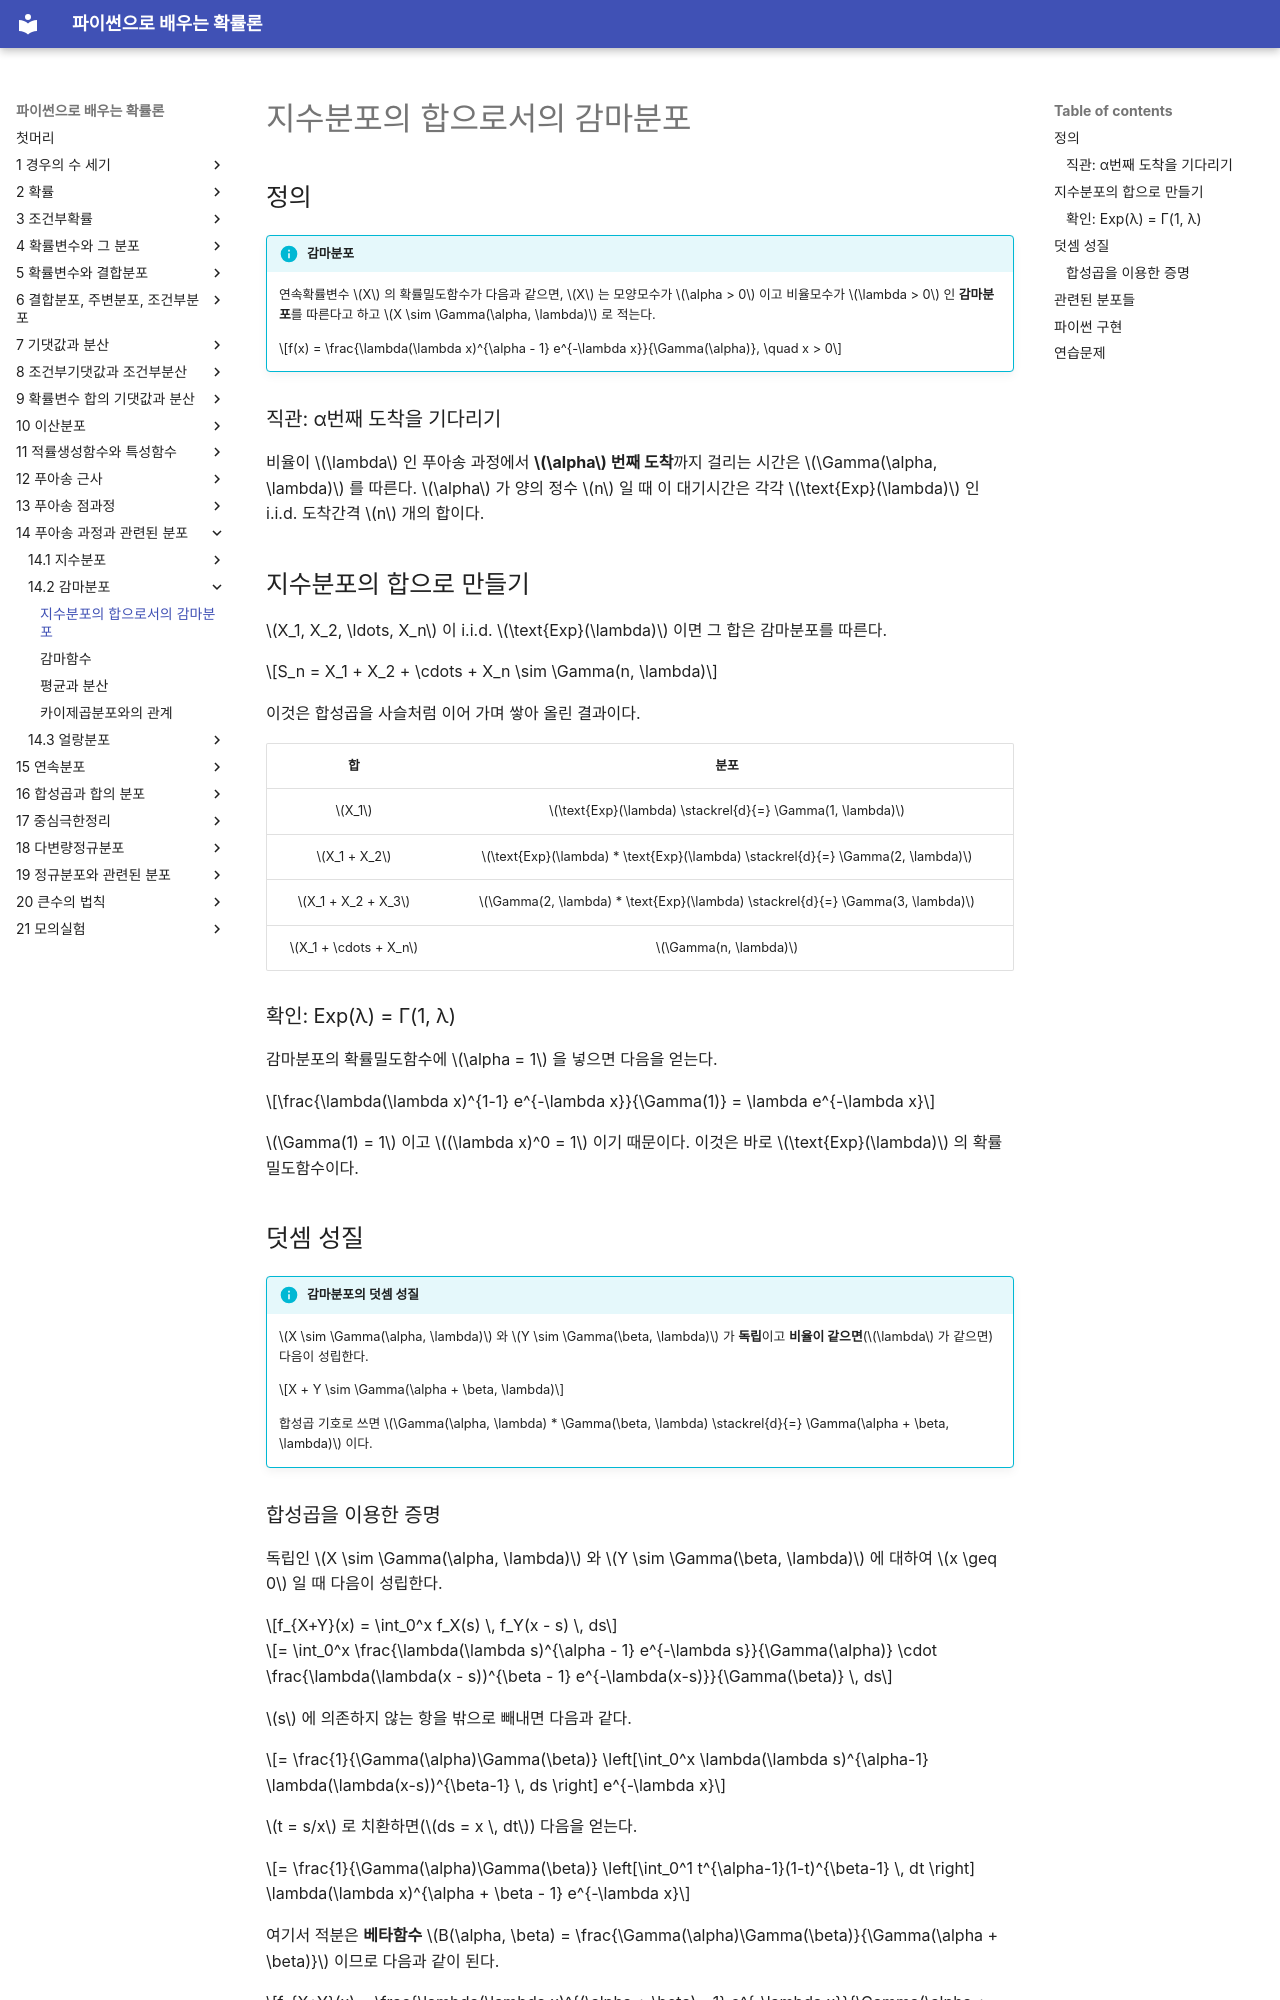

repository: SungchulLee/undergraduate_probability_book_writing · page: ch14/gamma/definition/index.html · generator: mkdocs

# 지수분포의 합으로서의 감마분포

## 정의

!!! info "감마분포"
    연속확률변수 $X$ 의 확률밀도함수가 다음과 같으면, $X$ 는 모양모수가 $\alpha > 0$ 이고 비율모수가 $\lambda > 0$ 인 **감마분포**를 따른다고 하고 $X \sim \Gamma(\alpha, \lambda)$ 로 적는다.

    $$f(x) = \frac{\lambda(\lambda x)^{\alpha - 1} e^{-\lambda x}}{\Gamma(\alpha)}, \quad x > 0$$

### 직관: α번째 도착을 기다리기

비율이 $\lambda$ 인 푸아송 과정에서 **$\alpha$ 번째 도착**까지 걸리는 시간은 $\Gamma(\alpha, \lambda)$ 를 따른다. $\alpha$ 가 양의 정수 $n$ 일 때 이 대기시간은 각각 $\text{Exp}(\lambda)$ 인 i.i.d. 도착간격 $n$ 개의 합이다.

## 지수분포의 합으로 만들기

$X_1, X_2, \ldots, X_n$ 이 i.i.d. $\text{Exp}(\lambda)$ 이면 그 합은 감마분포를 따른다.

$$S_n = X_1 + X_2 + \cdots + X_n \sim \Gamma(n, \lambda)$$

이것은 합성곱을 사슬처럼 이어 가며 쌓아 올린 결과이다.

| 합 | 분포 |
|:---:|:---:|
| $X_1$ | $\text{Exp}(\lambda) \stackrel{d}{=} \Gamma(1, \lambda)$ |
| $X_1 + X_2$ | $\text{Exp}(\lambda) * \text{Exp}(\lambda) \stackrel{d}{=} \Gamma(2, \lambda)$ |
| $X_1 + X_2 + X_3$ | $\Gamma(2, \lambda) * \text{Exp}(\lambda) \stackrel{d}{=} \Gamma(3, \lambda)$ |
| $X_1 + \cdots + X_n$ | $\Gamma(n, \lambda)$ |

### 확인: Exp(λ) = Γ(1, λ)

감마분포의 확률밀도함수에 $\alpha = 1$ 을 넣으면 다음을 얻는다.

$$\frac{\lambda(\lambda x)^{1-1} e^{-\lambda x}}{\Gamma(1)} = \lambda e^{-\lambda x}$$

$\Gamma(1) = 1$ 이고 $(\lambda x)^0 = 1$ 이기 때문이다. 이것은 바로 $\text{Exp}(\lambda)$ 의 확률밀도함수이다.

## 덧셈 성질

!!! info "감마분포의 덧셈 성질"
    $X \sim \Gamma(\alpha, \lambda)$ 와 $Y \sim \Gamma(\beta, \lambda)$ 가 **독립**이고 **비율이 같으면**($\lambda$ 가 같으면) 다음이 성립한다.

    $$X + Y \sim \Gamma(\alpha + \beta, \lambda)$$

    합성곱 기호로 쓰면 $\Gamma(\alpha, \lambda) * \Gamma(\beta, \lambda) \stackrel{d}{=} \Gamma(\alpha + \beta, \lambda)$ 이다.
